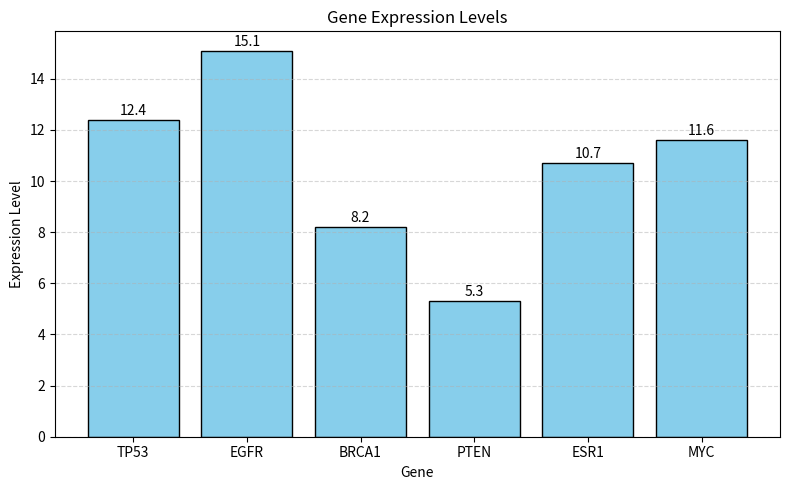

Python code for this plot:
import matplotlib.pyplot as plt

gene_expression = {
    'TP53': 12.4,
    'EGFR': 15.1,
    'BRCA1': 8.2,
    'PTEN': 5.3,
    'ESR1': 10.7
}

gene_expression['MYC'] = 11.6

print("Gene expression dictionary:")
for gene, value in gene_expression.items():
    print(f"  {gene}: {value}")

genes = list(gene_expression.keys())
values = list(gene_expression.values())

plt.figure(figsize=(8, 5))
plt.bar(genes, values, color='skyblue', edgecolor='black')
plt.title('Gene Expression Levels')
plt.xlabel('Gene')
plt.ylabel('Expression Level')
plt.grid(True, axis='y', linestyle='--', alpha=0.5)

for x, y in zip(genes, values):
    plt.text(genes.index(x), y + 0.2, f'{y:.1f}', ha='center')

plt.tight_layout()
plt.show()

gene_of_interest = 'TP53'  

if gene_of_interest in gene_expression:
    print(f"Expression of {gene_of_interest}: {gene_expression[gene_of_interest]}")
else:
    print(f"Error: {gene_of_interest} not found in the dataset.")

average_expression = sum(gene_expression.values()) / len(gene_expression)
print(f"Average gene expression level (all genes): {average_expression:.2f}")
